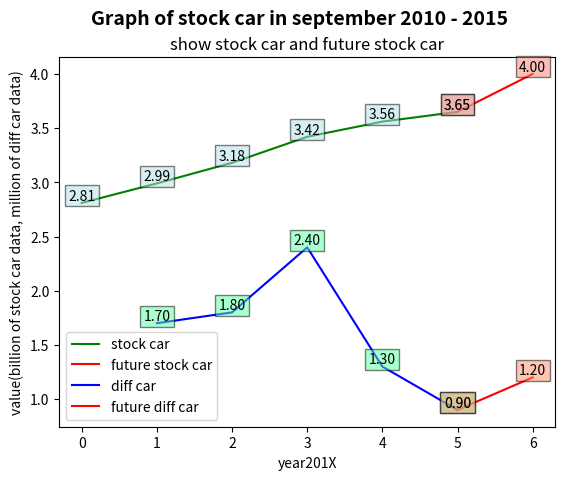

Generate this figure with matplotlib:
import numpy as np
import matplotlib.pyplot as plt

fig = plt.figure()
ax1 = fig.add_subplot(111)

fig.suptitle('Graph of stock car in september 2010 - 2015',\
             fontsize=14, fontweight='bold')
ax1.set_title('show stock car and future stock car')
ax1.set_xlabel('year201X')
ax1.set_ylabel('value(billion of stock car data, million of diff car data)')

x = [0,1,2,3,4,5]
y = [2.81,2.99,3.18,3.42,3.56,3.65]
ax1.plot(x,y,c='g',label='stock car')
for x,y in zip(x,y):
    plt.text(x, y, "%.2f" %y, ha='center',va='bottom',\
    bbox={'facecolor':'#B0E0E6', 'alpha':0.5, 'pad':2.5}) #กล่องสีข้อความแต่ละจุด
    
w = [5,6]
z = [3.65, 4] # z[1] ยังไม่ใช่ค่าจริงๆ
ax1.plot(w,z,c='r',label='future stock car')
for x,y in zip(w,z):
    plt.text(x, y, "%.2f" %y, ha='center',va='bottom',\
    bbox={'facecolor':'#FA8072', 'alpha':0.5, 'pad':2.5})
    
a = [1,2,3,4,5]
b = [1.7,1.8,2.4,1.3,0.9]
ax1.plot(a,b,c='b',label='diff car')
for x,y in zip(a,b):
    plt.text(x, y, "%.2f" %y, ha='center',va='bottom',\
    bbox={'facecolor':'#54FF9F', 'alpha':0.5, 'pad':2.5})
    
g = [5,6]
h = [0.9,1.2] #h[1] ยังไม่ใช่ค่าจริงๆ
ax1.plot(g,h,c='r',label='future diff car')
for x,y in zip(g,h):
    plt.text(x, y, '%.2f' % y, ha='center', va= 'bottom',\
    bbox={'facecolor':'#FF8C69', 'alpha':0.5, 'pad':2.5})

leg = ax1.legend(loc='lower left')
plt.show()
